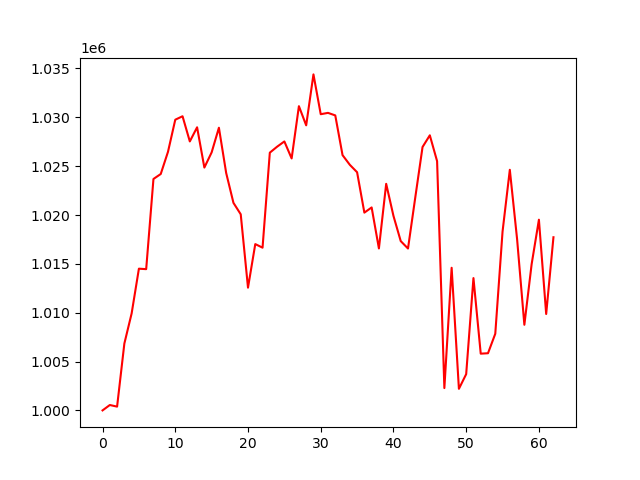

The file beside this chart, header and first rows:
, 0
0, 1000000
1, 1000551
2, 1000386
3, 1006846
4, 1009927
5, 1014507
6, 1014458
7, 1023689
8, 1024196
9, 1026474
10, 1029757
11, 1030110
12, 1027533
13, 1028979
14, 1024857
15, 1026411
16, 1028935
17, 1024299
18, 1021245
19, 1020074
20, 1012563
21, 1017024
22, 1016658
23, 1026383
24, 1026992
25, 1027532
26, 1025791
27, 1031142
28, 1029181
29, 1034394
30, 1030319
31, 1030456
32, 1030196
33, 1026130
34, 1025140
35, 1024379
36, 1020245
37, 1020776
38, 1016578
39, 1023191
40, 1019912
41, 1017331
42, 1016569
43, 1021796
44, 1026962
45, 1028160
46, 1025514
47, 1002285
48, 1014600
49, 1002209
50, 1003714
51, 1013544
52, 1005808
53, 1005852
54, 1007845
55, 1018299
56, 1024630
57, 1017532
58, 1008764
59, 1014970
... 3 more rows
